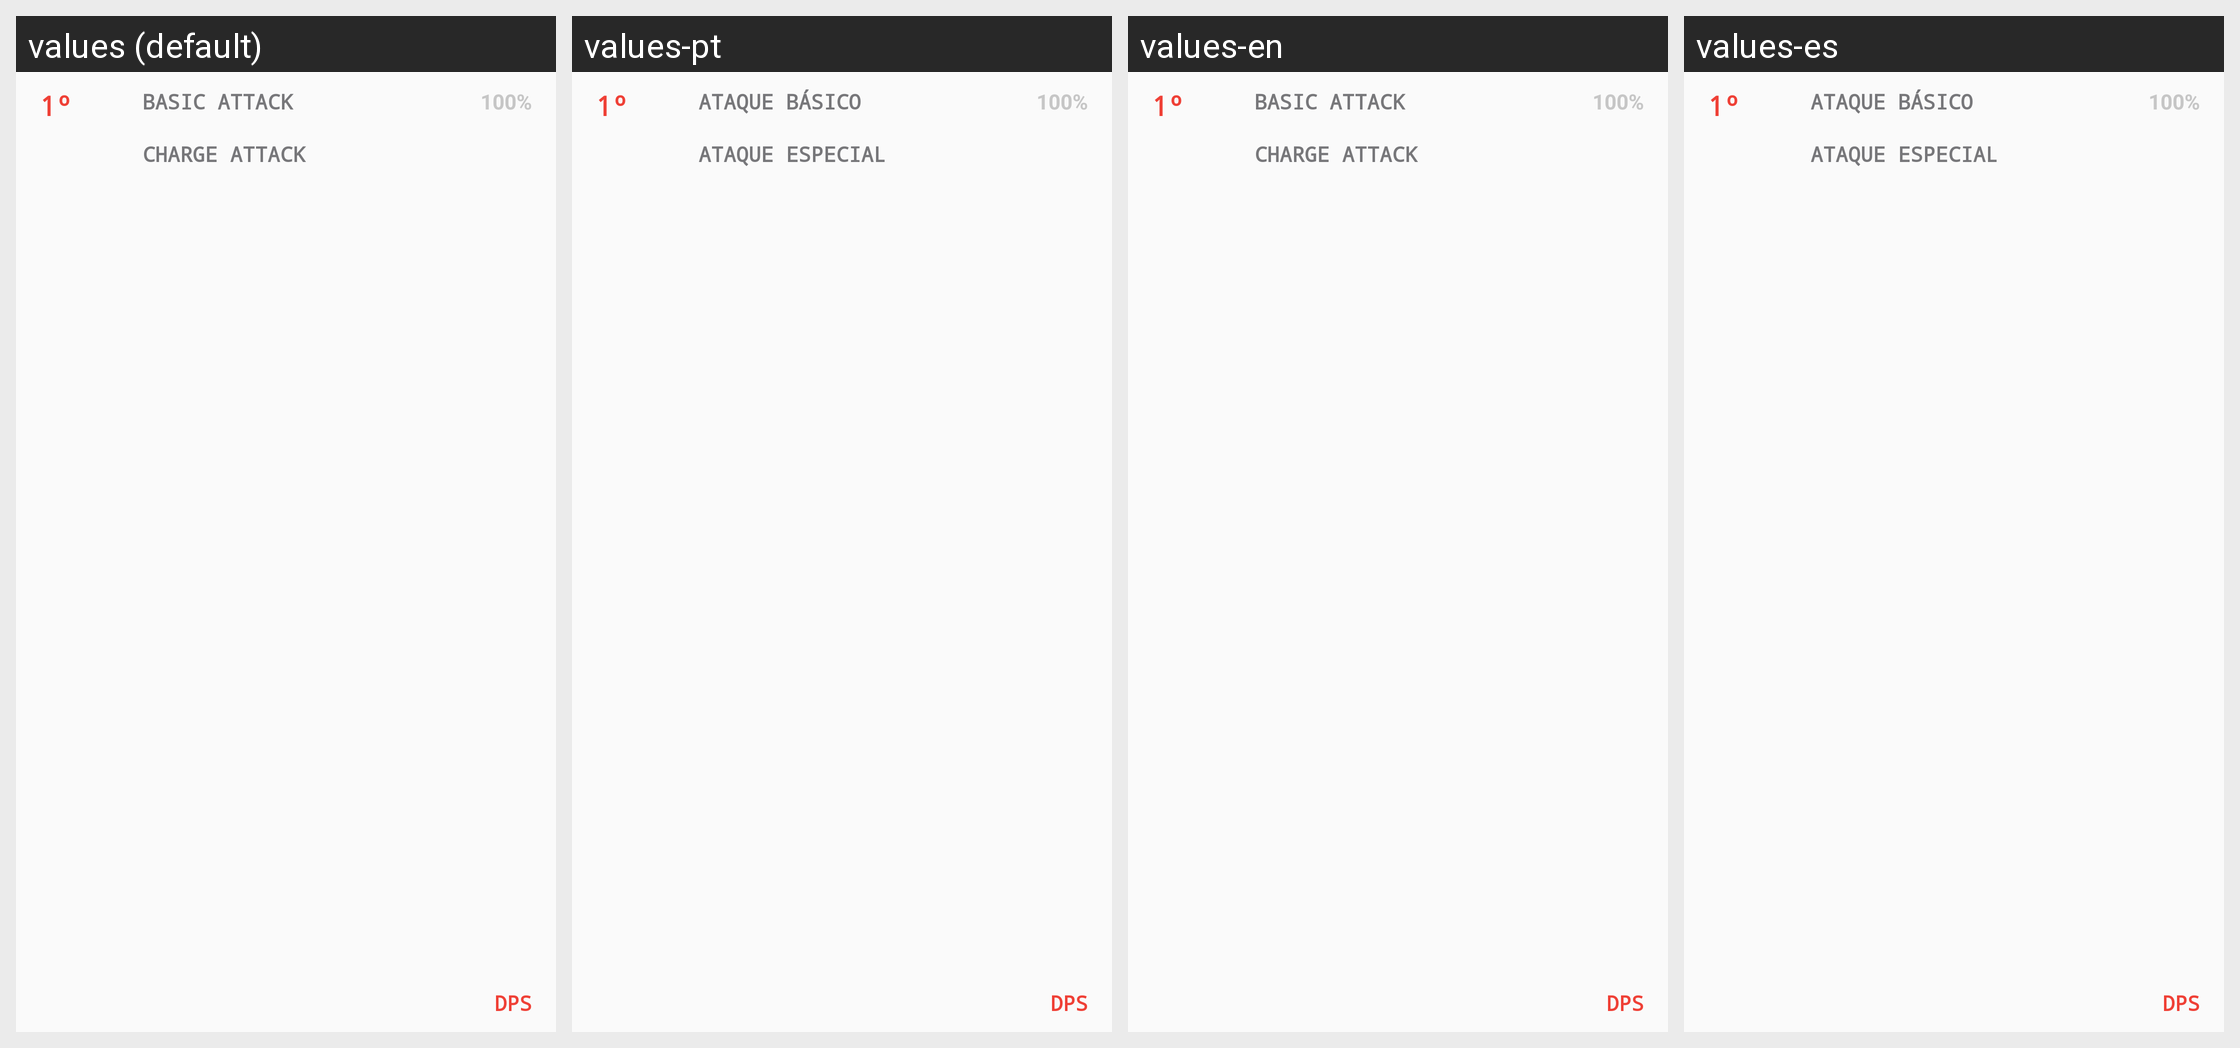

This grid shows one Android layout under several languages. Give, for every string resource on the screen, its name, the default text and each shown locale's text.
Android screen res/layout/adapter_moveset_recycler_view.xml rendered under 4 locales, left to right: values (default), values-pt, values-en, values-es. Device: Nexus 5 (rendered at 1080×1920; each locale shown at half size, 540×960, under a caption strip naming it); theme AppTheme.
Strings drawn on this screen, with the default value and each locale's value (text and hints the layout hard-codes, and strings that could not be matched under every locale, appear in the picture but are not listed):

ranking_position
  values: 1º
  values-pt: 1º  [not translated; the default value is used]
  values-en: 1º  [not translated; the default value is used]
  values-es: 1º  [not translated; the default value is used]

basic_attack
  values: Basic Attack
  values-pt: Ataque Básico
  values-en: Basic Attack
  values-es: Ataque Básico

charge_attack
  values: Charge Attack
  values-pt: Ataque Especial
  values-en: Charge Attack
  values-es: Ataque Especial

moveset_damage_percent
  values: 100%
  values-pt: 100%  [not translated; the default value is used]
  values-en: 100%  [not translated; the default value is used]
  values-es: 100%  [not translated; the default value is used]

moveset_damage
  values: DPS
  values-pt: DPS  [not translated; the default value is used]
  values-en: DPS  [not translated; the default value is used]
  values-es: DPS  [not translated; the default value is used]
